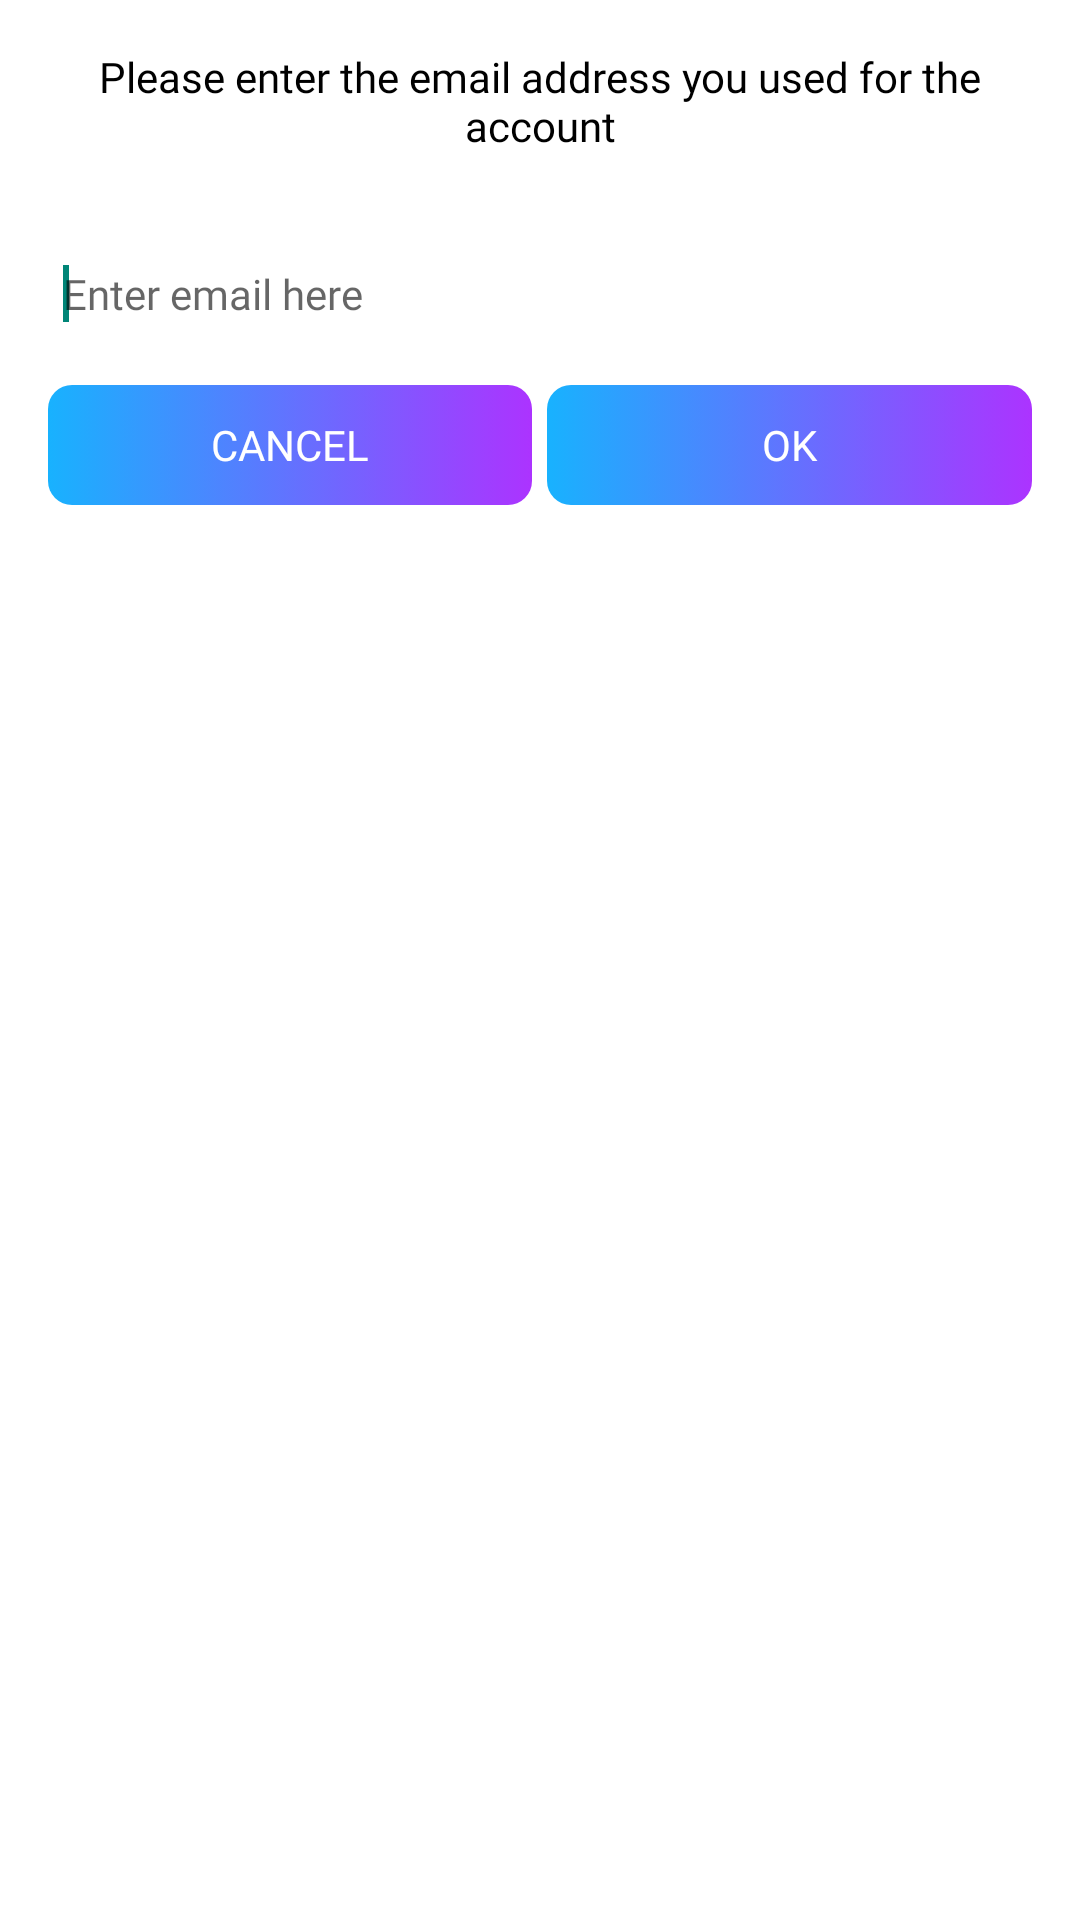

Here is an Android app screen rendered from its layout file. Give the layout XML and the strings, colors and styles it references.
<!-- AndroidManifest.xml: application theme AppTheme -->
<!-- res/layout/forgotpassword.xml -->
<?xml version="1.0" encoding="utf-8"?>
<LinearLayout xmlns:android="http://schemas.android.com/apk/res/android"
    android:layout_width="wrap_content"
    android:layout_height="wrap_content"
    android:background="@color/white"
    android:orientation="vertical" >


    <TextView android:id="@+id/dialogtitle"
        android:layout_width="fill_parent"
        android:layout_height="wrap_content"
        android:gravity="center"
        android:layout_margin="16dp"
android:fontFamily="@font/poppins_medium"
        android:textColor="@android:color/black"
        android:text="Please enter the email address you used for the account"
        />
    <EditText
        android:id="@+id/emailedittext"
        android:layout_width="fill_parent"
        android:layout_height="wrap_content"
        android:layout_margin="16dp"
        android:ems="10"
        android:padding="5dp"
        android:cursorVisible="true"
        android:singleLine="true"
        android:fontFamily="@font/poppins_regular"
        android:background="@drawable/rect_bg_gray_border"
        android:textColor="@android:color/black"
        android:hint="Enter email here"
        android:textSize="14dp" >
        <requestFocus />
    </EditText>

    <LinearLayout android:layout_width="fill_parent"
        android:layout_height="wrap_content"
        android:weightSum="2"
        android:layout_marginBottom="16dp"
        android:orientation="horizontal">

        <Button
            android:id="@+id/cancelbtn"
            android:layout_width="0dp"
            android:layout_weight="1"
            android:layout_height="40dp"
            android:textColor="@color/white"
            android:layout_marginLeft="16dp"
            android:fontFamily="@font/poppins_medium"
            android:background="@drawable/rect_bg_gradient_button"
            android:text="CANCEL"/>

        <Button
            android:id="@+id/okbtn"
            android:layout_width="0dp"
            android:layout_weight="1"
            android:layout_height="40dp"
            android:layout_marginLeft="5dp"
            android:layout_marginRight="16dp"
            android:textColor="@color/white"
            android:fontFamily="@font/poppins_medium"
            android:background="@drawable/rect_bg_gradient_button"
            android:text="Ok"/>
    </LinearLayout>
</LinearLayout>
<!-- resources referenced by this layout -->
<resources>
  <color name="white">#FFFFFFFF</color>
  <!-- drawable rect_bg_gradient_button (drawable) -->
  <?xml version="1.0" encoding="utf-8"?>
  <selector xmlns:android="http://schemas.android.com/apk/res/android">
  
      <item>
          <shape android:layout_width="match_parent">
              <corners android:bottomLeftRadius="8dp" android:bottomRightRadius="8dp" android:topLeftRadius="8dp" android:topRightRadius="8dp" />
  
              <gradient android:angle="0" android:centerColor="#18B2FE" android:centerX="0" android:centerY="3" android:endColor="#AC33FF"  android:type="linear"
  
                  />
          </shape>
      </item>
  
  </selector>
  <style name="AppTheme" parent="Theme.AppCompat.Light.DarkActionBar">
          
          
      </style>
</resources>
